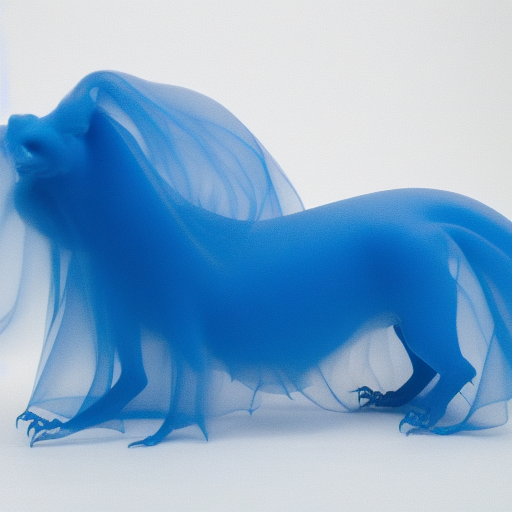
Generation parameters embedded in this image by AUTOMATIC1111 Stable Diffusion web UI or a fork of it (Forge, ...) (PNG 'parameters' text chunk):
A Medium-sized, (Quadruped) ,(blue (ghosty1.5) monster), (horror 1.2), white wall background, indoor, (full body), detail, in the center of photo, dimly lit
Negative prompt: nsfw, lowres, bad anatomy, bad hands, text, error, missing fingers,extra digit, fewer digits, cropped, worst quality, low quality, normal quality, jpeg artifacts, signature, watermark, username, blurry
Steps: 28, Sampler: Euler a, CFG scale: 7, Seed: 495607836, Size: 512x512, Model hash: 14749efc0a, Model: sd-v1-4-full-ema